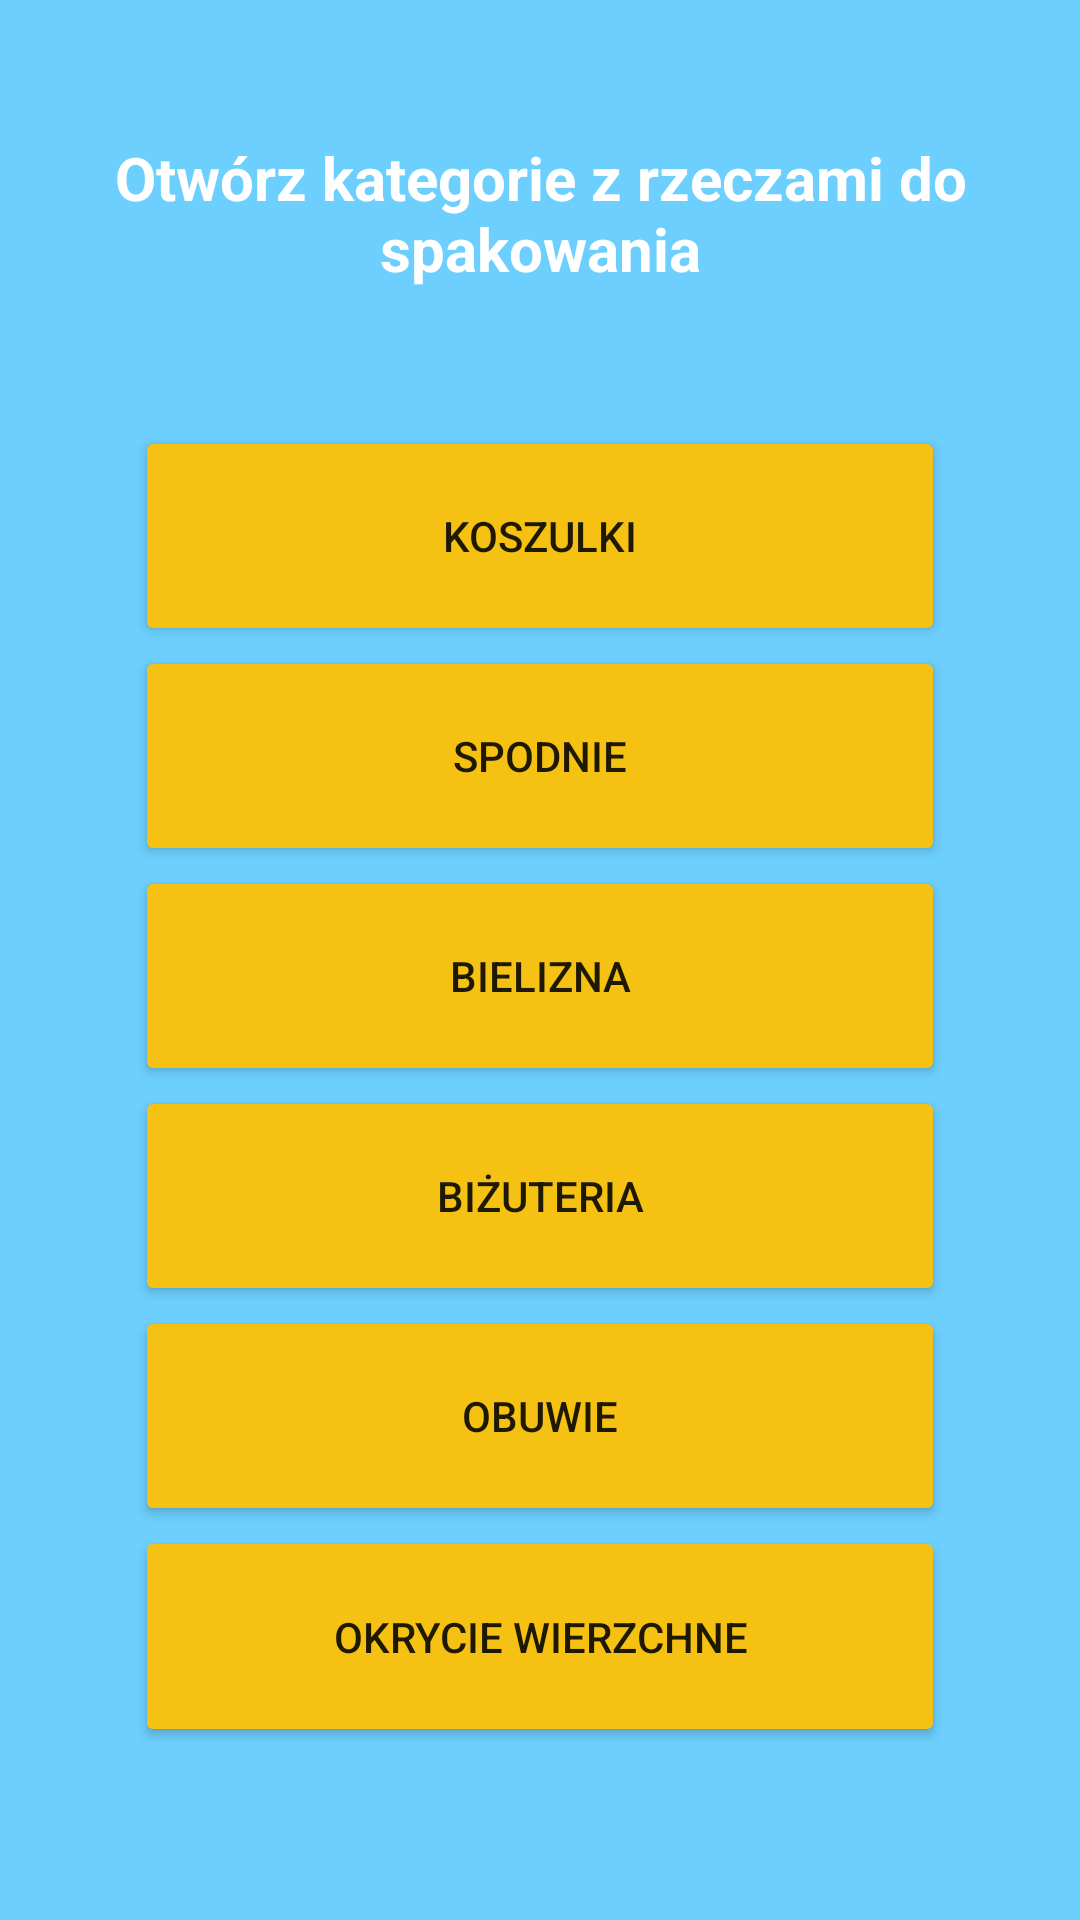

Layout XML and referenced resources for this Android screen:
<!-- AndroidManifest.xml: application theme Theme.Twoj_Bagaz -->
<!-- res/layout/activity_ubrania.xml -->
<?xml version="1.0" encoding="utf-8"?>
<LinearLayout xmlns:android="http://schemas.android.com/apk/res/android"
    xmlns:app="http://schemas.android.com/apk/res-auto"
    xmlns:tools="http://schemas.android.com/tools"
    android:layout_width="match_parent"
    android:layout_height="match_parent"
    android:layout_weight="20"
    android:background="#FFFFFF"
    android:orientation="vertical"
    android:backgroundTint="@color/blekit"
    tools:context=".UbraniaActivity">


    <TextView
        android:id="@+id/textView2"
        android:layout_width="match_parent"
        android:layout_height="100dp"
        android:layout_gravity="center_horizontal"
        android:layout_weight="3"
        android:gravity="center"
        android:text="@string/wybierz_kategorie_rzeczy_do_spakowania"
        android:textColor="@color/white"
        android:textSize="20sp"
        android:textStyle="bold" />

    <LinearLayout
        android:layout_width="match_parent"
        android:layout_height="400dp"
        android:layout_weight="7"
        android:orientation="vertical">

        <Button
            android:id="@+id/koszulki"
            android:layout_width="270dp"
            android:layout_height="35dp"
            android:layout_gravity="center_horizontal"
            android:layout_weight="1"
            android:backgroundTint="@color/pomaranczowy"
            android:text="Koszulki"
            app:cornerRadius="30dp"
            android:onClick="Button_Koszulki" />

        <Button
            android:id="@+id/spodnie"
            android:layout_width="270dp"
            android:layout_height="35dp"
            android:layout_gravity="center_horizontal"
            android:layout_weight="1"
            android:backgroundTint="@color/pomaranczowy"
            android:text="Spodnie"
            app:cornerRadius="30dp"
            android:onClick="Button_Spodnie"/>

        <Button
            android:id="@+id/bielizna"
            android:layout_width="270dp"
            android:layout_height="35dp"
            android:layout_gravity="center_horizontal"
            android:layout_weight="1"
            android:backgroundTint="@color/pomaranczowy"
            android:text="Bielizna"
            app:cornerRadius="30dp" />

        <Button
            android:id="@+id/bizuteria"
            android:layout_width="270dp"
            android:layout_height="35dp"
            android:layout_gravity="center_horizontal"
            android:layout_weight="1"
            android:backgroundTint="@color/pomaranczowy"
            android:text="Biżuteria"
            app:cornerRadius="30dp" />

        <Button
            android:id="@+id/obuwie"
            android:layout_width="270dp"
            android:layout_height="35dp"
            android:layout_gravity="center_horizontal"
            android:layout_weight="1"
            android:backgroundTint="@color/pomaranczowy"
            android:text="Obuwie"
            app:cornerRadius="30dp" />

        <Button
            android:id="@+id/okrycie_wierzchne"
            android:layout_width="270dp"
            android:layout_height="35dp"
            android:layout_gravity="center_horizontal"
            android:layout_weight="1"
            android:backgroundTint="@color/pomaranczowy"
            android:text="Okrycie wierzchne"
            app:cornerRadius="30dp" />

        <TextView
            android:id="@+id/textView5"
            android:layout_width="match_parent"
            android:layout_height="wrap_content"
            android:layout_weight="1"
            android:text="" />


    </LinearLayout>

</LinearLayout>
<!-- resources referenced by this layout -->
<resources>
  <color name="blekit">#FF6DCFFD</color>
  <color name="pomaranczowy">#FFF5C213</color>
  <color name="white">#FFFFFFFF</color>
  <string name="wybierz_kategorie_rzeczy_do_spakowania">Otwórz kategorie z rzeczami do spakowania</string>
  <style name="Theme.Twoj_Bagaz" parent="Theme.MaterialComponents.DayNight.DarkActionBar">
          
          <item name="colorPrimary">@color/purple_500</item>
          <item name="colorPrimaryVariant">@color/purple_700</item>
          <item name="colorOnPrimary">@color/white</item>
          
          <item name="colorSecondary">@color/teal_200</item>
          <item name="colorSecondaryVariant">@color/teal_700</item>
          <item name="colorOnSecondary">@color/black</item>
          
          <item name="android:statusBarColor">?attr/colorPrimaryVariant</item>
          
      </style>
  <color name="purple_500">#FF6200EE</color>
  <color name="purple_700">#FF3700B3</color>
  <color name="teal_200">#FF03DAC5</color>
  <color name="teal_700">#FF018786</color>
  <color name="black">#FF000000</color>
</resources>
